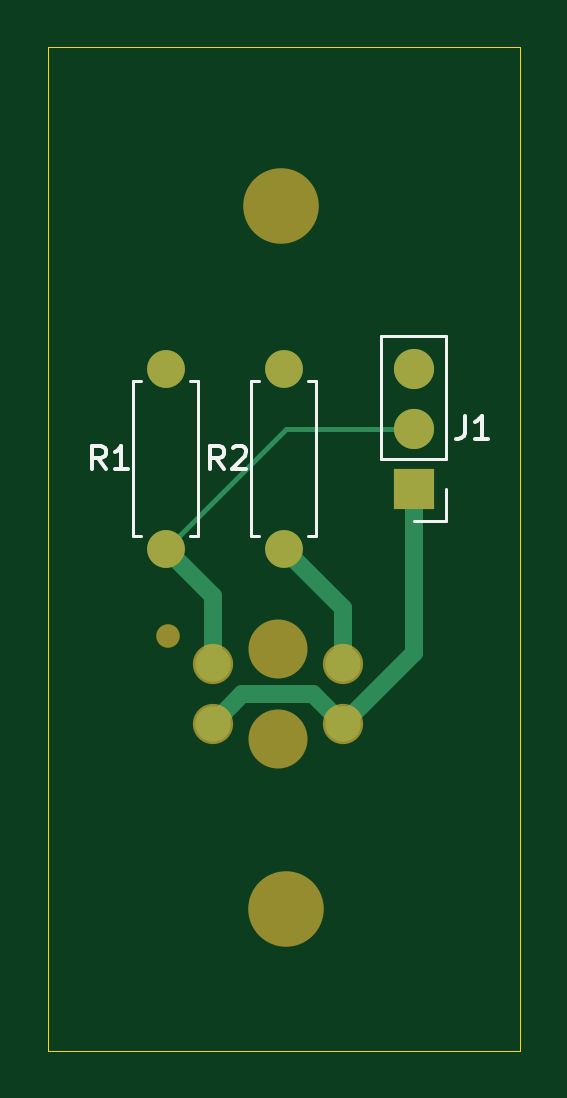
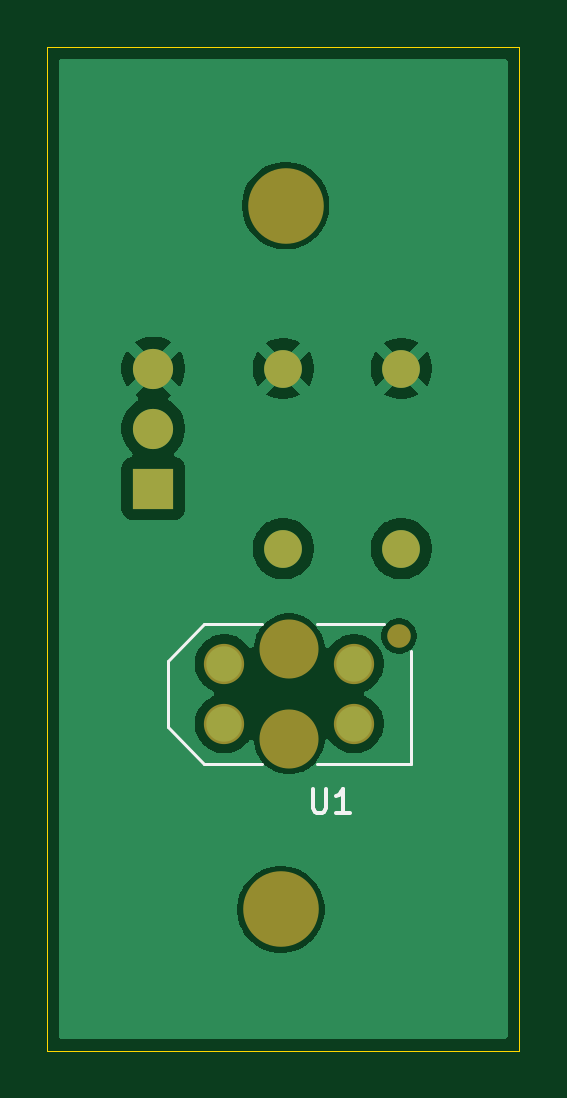
Circuit board: 7 layer files. Board 20.0 x 42.5 mm.
- bottom_copper: sensors-B_Cu.gbr (24066 bytes)
- bottom_mask: sensors-B_Mask.gbr (1140 bytes)
- bottom_silk: sensors-B_Silkscreen.gbr (1616 bytes)
- outline: sensors-Edge_Cuts.gbr (607 bytes)
- top_copper: sensors-F_Cu.gbr (2053 bytes)
- top_mask: sensors-F_Mask.gbr (1140 bytes)
- top_silk: sensors-F_Silkscreen.gbr (3788 bytes)

=== bottom_copper: sensors-B_Cu.gbr (24066 bytes, source omitted) ===
=== bottom_mask: sensors-B_Mask.gbr ===
%TF.GenerationSoftware,KiCad,Pcbnew,9.0.3*%
%TF.CreationDate,2025-09-18T22:36:16+12:00*%
%TF.ProjectId,sensors,73656e73-6f72-4732-9e6b-696361645f70,rev?*%
%TF.SameCoordinates,Original*%
%TF.FileFunction,Soldermask,Bot*%
%TF.FilePolarity,Negative*%
%FSLAX46Y46*%
G04 Gerber Fmt 4.6, Leading zero omitted, Abs format (unit mm)*
G04 Created by KiCad (PCBNEW 9.0.3) date 2025-09-18 22:36:16*
%MOMM*%
%LPD*%
G01*
G04 APERTURE LIST*
%ADD10C,3.200000*%
%ADD11C,1.600000*%
%ADD12R,1.700000X1.700000*%
%ADD13C,1.700000*%
%ADD14C,1.000000*%
%ADD15C,2.500000*%
%ADD16C,1.704000*%
G04 APERTURE END LIST*
D10*
%TO.C,H1*%
X160400000Y-72100000D03*
%TD*%
D11*
%TO.C,R1*%
X155500000Y-86620000D03*
X155500000Y-79000000D03*
%TD*%
%TO.C,R2*%
X160500000Y-86620000D03*
X160500000Y-79000000D03*
%TD*%
D12*
%TO.C,J1*%
X166000000Y-84080000D03*
D13*
X166000000Y-81540000D03*
X166000000Y-79000000D03*
%TD*%
D10*
%TO.C,H2*%
X160600000Y-101900000D03*
%TD*%
D14*
%TO.C,U1*%
X155600000Y-90320000D03*
D15*
X160250000Y-90870000D03*
X160250000Y-94670000D03*
D16*
X157500000Y-94040000D03*
X157500000Y-91500000D03*
X163000000Y-94040000D03*
X163000000Y-91500000D03*
%TD*%
M02*

=== bottom_silk: sensors-B_Silkscreen.gbr ===
%TF.GenerationSoftware,KiCad,Pcbnew,9.0.3*%
%TF.CreationDate,2025-09-18T22:36:16+12:00*%
%TF.ProjectId,sensors,73656e73-6f72-4732-9e6b-696361645f70,rev?*%
%TF.SameCoordinates,Original*%
%TF.FileFunction,Legend,Bot*%
%TF.FilePolarity,Positive*%
%FSLAX46Y46*%
G04 Gerber Fmt 4.6, Leading zero omitted, Abs format (unit mm)*
G04 Created by KiCad (PCBNEW 9.0.3) date 2025-09-18 22:36:16*
%MOMM*%
%LPD*%
G01*
G04 APERTURE LIST*
%ADD10C,0.150000*%
%ADD11C,0.127000*%
G04 APERTURE END LIST*
D10*
X159251498Y-96797362D02*
X159251498Y-97610226D01*
X159251498Y-97610226D02*
X159203682Y-97705857D01*
X159203682Y-97705857D02*
X159155867Y-97753673D01*
X159155867Y-97753673D02*
X159060236Y-97801488D01*
X159060236Y-97801488D02*
X158868974Y-97801488D01*
X158868974Y-97801488D02*
X158773343Y-97753673D01*
X158773343Y-97753673D02*
X158725527Y-97705857D01*
X158725527Y-97705857D02*
X158677712Y-97610226D01*
X158677712Y-97610226D02*
X158677712Y-96797362D01*
X157673585Y-97801488D02*
X158247371Y-97801488D01*
X157960478Y-97801488D02*
X157960478Y-96797362D01*
X157960478Y-96797362D02*
X158056109Y-96940809D01*
X158056109Y-96940809D02*
X158151740Y-97036440D01*
X158151740Y-97036440D02*
X158247371Y-97084255D01*
D11*
%TO.C,U1*%
X155100000Y-90970000D02*
X155100000Y-95720000D01*
X155100000Y-95720000D02*
X159080000Y-95720000D01*
X156250000Y-89820000D02*
X159080000Y-89820000D01*
X161420000Y-89820000D02*
X163850000Y-89820000D01*
X163850000Y-89820000D02*
X165400000Y-91370000D01*
X163850000Y-95720000D02*
X161420000Y-95720000D01*
X163850000Y-95720000D02*
X165400000Y-94170000D01*
X165400000Y-91370000D02*
X165400000Y-94170000D01*
%TD*%
M02*

=== outline: sensors-Edge_Cuts.gbr ===
%TF.GenerationSoftware,KiCad,Pcbnew,9.0.3*%
%TF.CreationDate,2025-09-18T22:36:16+12:00*%
%TF.ProjectId,sensors,73656e73-6f72-4732-9e6b-696361645f70,rev?*%
%TF.SameCoordinates,Original*%
%TF.FileFunction,Profile,NP*%
%FSLAX46Y46*%
G04 Gerber Fmt 4.6, Leading zero omitted, Abs format (unit mm)*
G04 Created by KiCad (PCBNEW 9.0.3) date 2025-09-18 22:36:16*
%MOMM*%
%LPD*%
G01*
G04 APERTURE LIST*
%TA.AperFunction,Profile*%
%ADD10C,0.050000*%
%TD*%
G04 APERTURE END LIST*
D10*
X150500000Y-65390000D02*
X170500000Y-65390000D01*
X170500000Y-107890000D01*
X150500000Y-107890000D01*
X150500000Y-65390000D01*
M02*

=== top_copper: sensors-F_Cu.gbr ===
%TF.GenerationSoftware,KiCad,Pcbnew,9.0.3*%
%TF.CreationDate,2025-09-18T22:36:16+12:00*%
%TF.ProjectId,sensors,73656e73-6f72-4732-9e6b-696361645f70,rev?*%
%TF.SameCoordinates,Original*%
%TF.FileFunction,Copper,L1,Top*%
%TF.FilePolarity,Positive*%
%FSLAX46Y46*%
G04 Gerber Fmt 4.6, Leading zero omitted, Abs format (unit mm)*
G04 Created by KiCad (PCBNEW 9.0.3) date 2025-09-18 22:36:16*
%MOMM*%
%LPD*%
G01*
G04 APERTURE LIST*
%TA.AperFunction,ComponentPad*%
%ADD10C,1.600000*%
%TD*%
%TA.AperFunction,ComponentPad*%
%ADD11R,1.700000X1.700000*%
%TD*%
%TA.AperFunction,ComponentPad*%
%ADD12C,1.700000*%
%TD*%
%TA.AperFunction,ComponentPad*%
%ADD13C,1.500000*%
%TD*%
%TA.AperFunction,Conductor*%
%ADD14C,0.760000*%
%TD*%
%TA.AperFunction,Conductor*%
%ADD15C,0.200000*%
%TD*%
G04 APERTURE END LIST*
D10*
%TO.P,R1,1*%
%TO.N,Vout*%
X155500000Y-86620000D03*
%TO.P,R1,2*%
%TO.N,GND*%
X155500000Y-79000000D03*
%TD*%
%TO.P,R2,1*%
%TO.N,Net-(R2-Pad1)*%
X160500000Y-86620000D03*
%TO.P,R2,2*%
%TO.N,GND*%
X160500000Y-79000000D03*
%TD*%
D11*
%TO.P,J1,1,Pin_1*%
%TO.N,Vcc*%
X166000000Y-84080000D03*
D12*
%TO.P,J1,2,Pin_2*%
%TO.N,Vout*%
X166000000Y-81540000D03*
%TO.P,J1,3,Pin_3*%
%TO.N,GND*%
X166000000Y-79000000D03*
%TD*%
D13*
%TO.P,U1,1,C*%
%TO.N,Vcc*%
X157500000Y-94040000D03*
%TO.P,U1,2,E*%
%TO.N,Vout*%
X157500000Y-91500000D03*
%TO.P,U1,3,A*%
%TO.N,Vcc*%
X163000000Y-94040000D03*
%TO.P,U1,4*%
%TO.N,Net-(R2-Pad1)*%
X163000000Y-91500000D03*
%TD*%
D14*
%TO.N,Vcc*%
X166000000Y-91040000D02*
X166000000Y-84080000D01*
X163000000Y-94040000D02*
X166000000Y-91040000D01*
X161749000Y-92789000D02*
X163000000Y-94040000D01*
X158751000Y-92789000D02*
X161749000Y-92789000D01*
X157500000Y-94040000D02*
X158751000Y-92789000D01*
%TO.N,Net-(R2-Pad1)*%
X163000000Y-89120000D02*
X160500000Y-86620000D01*
X163000000Y-91500000D02*
X163000000Y-89120000D01*
%TO.N,Vout*%
X157500000Y-88620000D02*
X155500000Y-86620000D01*
X157500000Y-91500000D02*
X157500000Y-88620000D01*
D15*
X160580000Y-81540000D02*
X166000000Y-81540000D01*
X155500000Y-86620000D02*
X160580000Y-81540000D01*
%TD*%
M02*

=== top_mask: sensors-F_Mask.gbr ===
%TF.GenerationSoftware,KiCad,Pcbnew,9.0.3*%
%TF.CreationDate,2025-09-18T22:36:16+12:00*%
%TF.ProjectId,sensors,73656e73-6f72-4732-9e6b-696361645f70,rev?*%
%TF.SameCoordinates,Original*%
%TF.FileFunction,Soldermask,Top*%
%TF.FilePolarity,Negative*%
%FSLAX46Y46*%
G04 Gerber Fmt 4.6, Leading zero omitted, Abs format (unit mm)*
G04 Created by KiCad (PCBNEW 9.0.3) date 2025-09-18 22:36:16*
%MOMM*%
%LPD*%
G01*
G04 APERTURE LIST*
%ADD10C,3.200000*%
%ADD11C,1.600000*%
%ADD12R,1.700000X1.700000*%
%ADD13C,1.700000*%
%ADD14C,1.000000*%
%ADD15C,2.500000*%
%ADD16C,1.704000*%
G04 APERTURE END LIST*
D10*
%TO.C,H1*%
X160400000Y-72100000D03*
%TD*%
D11*
%TO.C,R1*%
X155500000Y-86620000D03*
X155500000Y-79000000D03*
%TD*%
%TO.C,R2*%
X160500000Y-86620000D03*
X160500000Y-79000000D03*
%TD*%
D12*
%TO.C,J1*%
X166000000Y-84080000D03*
D13*
X166000000Y-81540000D03*
X166000000Y-79000000D03*
%TD*%
D10*
%TO.C,H2*%
X160600000Y-101900000D03*
%TD*%
D14*
%TO.C,U1*%
X155600000Y-90320000D03*
D15*
X160250000Y-90870000D03*
X160250000Y-94670000D03*
D16*
X157500000Y-94040000D03*
X157500000Y-91500000D03*
X163000000Y-94040000D03*
X163000000Y-91500000D03*
%TD*%
M02*

=== top_silk: sensors-F_Silkscreen.gbr ===
%TF.GenerationSoftware,KiCad,Pcbnew,9.0.3*%
%TF.CreationDate,2025-09-18T22:36:16+12:00*%
%TF.ProjectId,sensors,73656e73-6f72-4732-9e6b-696361645f70,rev?*%
%TF.SameCoordinates,Original*%
%TF.FileFunction,Legend,Top*%
%TF.FilePolarity,Positive*%
%FSLAX46Y46*%
G04 Gerber Fmt 4.6, Leading zero omitted, Abs format (unit mm)*
G04 Created by KiCad (PCBNEW 9.0.3) date 2025-09-18 22:36:16*
%MOMM*%
%LPD*%
G01*
G04 APERTURE LIST*
%ADD10C,0.150000*%
%ADD11C,0.120000*%
G04 APERTURE END LIST*
D10*
X152963333Y-83264819D02*
X152630000Y-82788628D01*
X152391905Y-83264819D02*
X152391905Y-82264819D01*
X152391905Y-82264819D02*
X152772857Y-82264819D01*
X152772857Y-82264819D02*
X152868095Y-82312438D01*
X152868095Y-82312438D02*
X152915714Y-82360057D01*
X152915714Y-82360057D02*
X152963333Y-82455295D01*
X152963333Y-82455295D02*
X152963333Y-82598152D01*
X152963333Y-82598152D02*
X152915714Y-82693390D01*
X152915714Y-82693390D02*
X152868095Y-82741009D01*
X152868095Y-82741009D02*
X152772857Y-82788628D01*
X152772857Y-82788628D02*
X152391905Y-82788628D01*
X153915714Y-83264819D02*
X153344286Y-83264819D01*
X153630000Y-83264819D02*
X153630000Y-82264819D01*
X153630000Y-82264819D02*
X153534762Y-82407676D01*
X153534762Y-82407676D02*
X153439524Y-82502914D01*
X153439524Y-82502914D02*
X153344286Y-82550533D01*
X157963333Y-83264819D02*
X157630000Y-82788628D01*
X157391905Y-83264819D02*
X157391905Y-82264819D01*
X157391905Y-82264819D02*
X157772857Y-82264819D01*
X157772857Y-82264819D02*
X157868095Y-82312438D01*
X157868095Y-82312438D02*
X157915714Y-82360057D01*
X157915714Y-82360057D02*
X157963333Y-82455295D01*
X157963333Y-82455295D02*
X157963333Y-82598152D01*
X157963333Y-82598152D02*
X157915714Y-82693390D01*
X157915714Y-82693390D02*
X157868095Y-82741009D01*
X157868095Y-82741009D02*
X157772857Y-82788628D01*
X157772857Y-82788628D02*
X157391905Y-82788628D01*
X158344286Y-82360057D02*
X158391905Y-82312438D01*
X158391905Y-82312438D02*
X158487143Y-82264819D01*
X158487143Y-82264819D02*
X158725238Y-82264819D01*
X158725238Y-82264819D02*
X158820476Y-82312438D01*
X158820476Y-82312438D02*
X158868095Y-82360057D01*
X158868095Y-82360057D02*
X158915714Y-82455295D01*
X158915714Y-82455295D02*
X158915714Y-82550533D01*
X158915714Y-82550533D02*
X158868095Y-82693390D01*
X158868095Y-82693390D02*
X158296667Y-83264819D01*
X158296667Y-83264819D02*
X158915714Y-83264819D01*
X168166666Y-80994819D02*
X168166666Y-81709104D01*
X168166666Y-81709104D02*
X168119047Y-81851961D01*
X168119047Y-81851961D02*
X168023809Y-81947200D01*
X168023809Y-81947200D02*
X167880952Y-81994819D01*
X167880952Y-81994819D02*
X167785714Y-81994819D01*
X169166666Y-81994819D02*
X168595238Y-81994819D01*
X168880952Y-81994819D02*
X168880952Y-80994819D01*
X168880952Y-80994819D02*
X168785714Y-81137676D01*
X168785714Y-81137676D02*
X168690476Y-81232914D01*
X168690476Y-81232914D02*
X168595238Y-81280533D01*
D11*
%TO.C,R1*%
X154130000Y-79540000D02*
X154460000Y-79540000D01*
X154130000Y-86080000D02*
X154130000Y-79540000D01*
X154460000Y-86080000D02*
X154130000Y-86080000D01*
X156540000Y-86080000D02*
X156870000Y-86080000D01*
X156870000Y-79540000D02*
X156540000Y-79540000D01*
X156870000Y-86080000D02*
X156870000Y-79540000D01*
%TO.C,R2*%
X159130000Y-79540000D02*
X159460000Y-79540000D01*
X159130000Y-86080000D02*
X159130000Y-79540000D01*
X159460000Y-86080000D02*
X159130000Y-86080000D01*
X161540000Y-86080000D02*
X161870000Y-86080000D01*
X161870000Y-79540000D02*
X161540000Y-79540000D01*
X161870000Y-86080000D02*
X161870000Y-79540000D01*
%TO.C,J1*%
X164620000Y-82810000D02*
X164620000Y-77620000D01*
X167380000Y-77620000D02*
X164620000Y-77620000D01*
X167380000Y-82810000D02*
X164620000Y-82810000D01*
X167380000Y-82810000D02*
X167380000Y-77620000D01*
X167380000Y-84080000D02*
X167380000Y-85460000D01*
X167380000Y-85460000D02*
X166000000Y-85460000D01*
%TD*%
M02*
